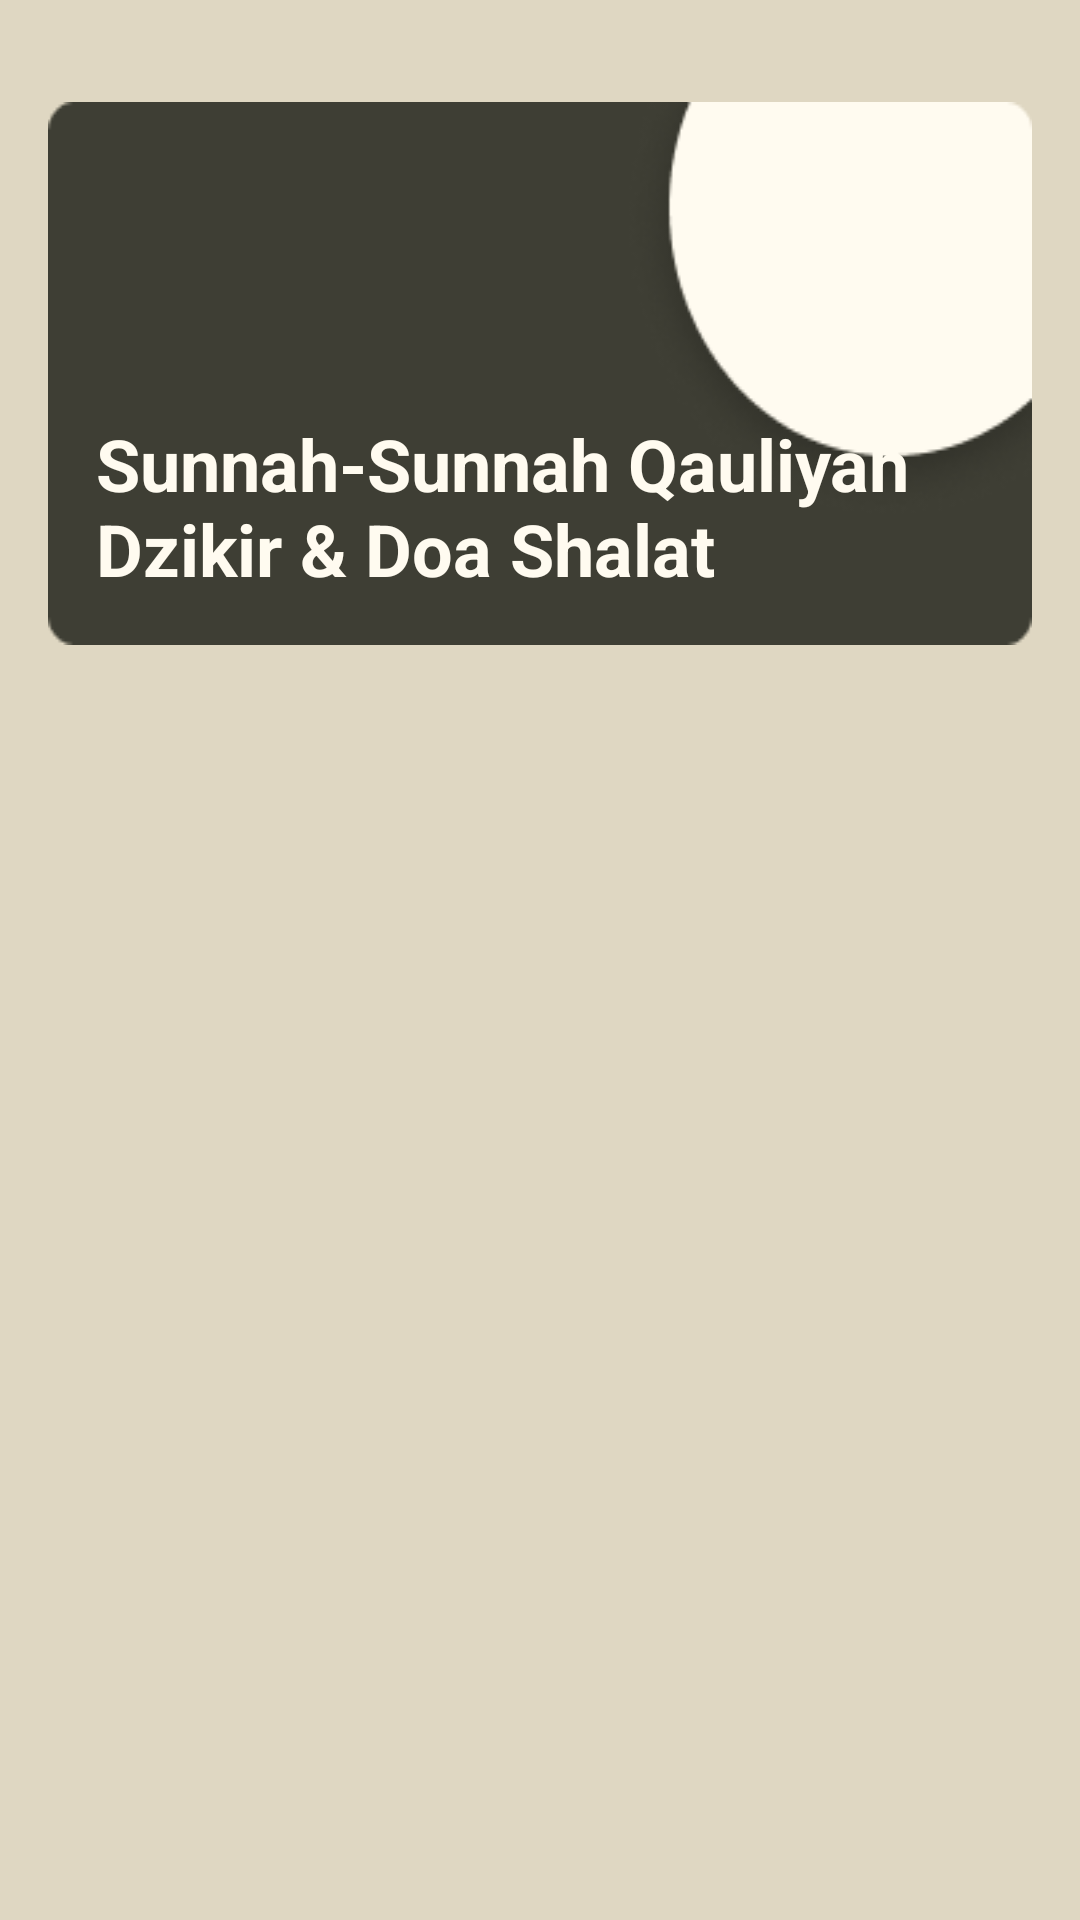

Layout XML and referenced resources for this Android screen:
<!-- AndroidManifest.xml: application theme Theme.DoaDanDzikirApp -->
<!-- res/layout/activity_qauliyah_shalat.xml -->
<?xml version="1.0" encoding="utf-8"?>
<RelativeLayout xmlns:android="http://schemas.android.com/apk/res/android"
    xmlns:app="http://schemas.android.com/apk/res-auto"
    xmlns:tools="http://schemas.android.com/tools"
    android:layout_width="match_parent"
    android:background="@color/cream_2"
    android:layout_height="match_parent"
    android:padding="16dp"
    tools:context=".UI.QauliyahShalatActivity">

    <TextView
        android:id="@+id/tv_txt_qauliyah"
        android:layout_width="match_parent"
        android:layout_height="wrap_content"
        android:layout_alignParentTop="true"
        android:layout_marginTop="18dp"
        android:layout_marginBottom="16dp"
        android:background="@drawable/bg_menu"
        android:gravity="bottom"
        android:paddingStart="16dp"
        android:paddingEnd="16dp"
        android:paddingBottom="16dp"
        android:text="@string/txt_sunnah_qauliyah"
        android:textColor="@color/white"
        android:textSize="24sp"
        android:textStyle="bold" />

        <androidx.recyclerview.widget.RecyclerView
        android:id="@+id/rv_qauliyah_shalat"
        android:layout_width="match_parent"
        android:layout_height="wrap_content"
        tools:listitem="@layout/row_item_dzikir_doa"
        android:layout_below="@id/tv_txt_qauliyah"/>



</RelativeLayout>
<!-- res/layout/row_item_dzikir_doa.xml (included above) -->
<?xml version="1.0" encoding="utf-8"?>
<LinearLayout xmlns:android="http://schemas.android.com/apk/res/android"
    android:layout_width="match_parent"
    android:layout_height="wrap_content"
    android:layout_marginBottom="16dp"
    android:background="@drawable/bg_item_2"
    android:orientation="vertical">

    <TextView
        android:id="@+id/tv_desc"
        android:layout_width="match_parent"
        android:layout_height="wrap_content"
        android:background="@drawable/bg_coklat"
        android:fontFamily="sans-serif"
        android:paddingStart="16dp"
        android:paddingTop="16dp"
        android:paddingEnd="16dp"
        android:paddingBottom="16dp"
        android:textColor="@color/white"
        android:textSize="16sp"
        android:textStyle="bold" />

    <TextView
        android:id="@+id/tv_lafaz"
        android:layout_width="match_parent"
        android:layout_height="wrap_content"
        android:layout_marginBottom="16dp"
        android:fontFamily="@font/poppinsregular"
        android:paddingStart="16dp"
        android:paddingTop="8dp"
        android:paddingEnd="16dp"
        android:textColor="@color/white"
        android:textSize="20sp"
        android:textStyle="bold" />

    <TextView
        android:id="@+id/tv_terjemah"
        android:layout_width="match_parent"
        android:layout_height="wrap_content"
        android:fontFamily="sans-serif"
        android:paddingStart="16dp"
        android:paddingEnd="16dp"
        android:paddingBottom="16dp"
        android:textColor="@color/cream_2"
        android:textSize="16sp"
        android:textStyle="italic" />
</LinearLayout>
<!-- resources referenced by this layout -->
<resources>
  <color name="cream_2">#DFD7C2</color>
  <color name="white">#FFFBF0</color>
  <!-- drawable bg_coklat (drawable) -->
  <?xml version="1.0" encoding="utf-8"?>
  <shape xmlns:android="http://schemas.android.com/apk/res/android"
      android:shape="rectangle">
  
      <solid android:color="@color/coklat"/>
  
      <corners
          android:topLeftRadius="15dp"
          android:topRightRadius="15dp"/>
  
  
  </shape>
  <!-- drawable bg_item_2 (drawable) -->
  <?xml version="1.0" encoding="utf-8"?>
  <shape xmlns:android="http://schemas.android.com/apk/res/android"
      android:shape="rectangle"
      >
  
      <corners android:radius="10dp"/>
      <solid android:color="@color/coklat"/>
  
  </shape>
  <!-- drawable bg_menu: png bitmap (drawable, 5280 bytes) -->
  <string name="txt_sunnah_qauliyah">Sunnah-Sunnah Qauliyah \nDzikir &amp; Doa Shalat</string>
  <style name="Theme.DoaDanDzikirApp" parent="Base.Theme.DoaDanDzikirApp" />
  <color name="coklat">#3E3E34</color>
  <style name="Base.Theme.DoaDanDzikirApp" parent="Theme.Material3.DayNight">
          
          
          <item name="colorSurface">@color/coklat</item>
          <item name="titleTextColor">@color/white</item>
          <item name="homeAsUpIndicator">@drawable/ic_arrow_back</item>
          <item name="android:statusBarColor">@color/coklat</item>
      </style>
  <!-- drawable ic_arrow_back (drawable) -->
  <vector android:autoMirrored="true" android:height="24dp"
      android:tint="#FFFBF0" android:viewportHeight="24"
      android:viewportWidth="24" android:width="24dp" xmlns:android="http://schemas.android.com/apk/res/android">
      <path android:fillColor="@android:color/white" android:pathData="M20,11H7.83l5.59,-5.59L12,4l-8,8 8,8 1.41,-1.41L7.83,13H20v-2z"/>
  </vector>
</resources>
